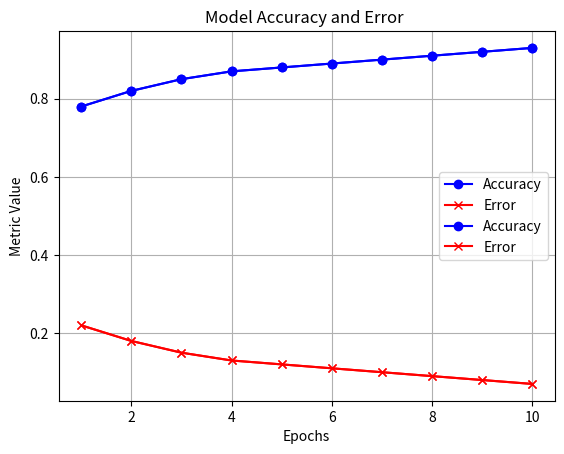

This chart was generated by the following Python code:
import matplotlib.pyplot as plt

def plot_accuracy_and_error(epochs, accuracy_values, error_values):
    plt.plot(epochs, accuracy_values, label='Accuracy', marker='o', color='b')
    plt.plot(epochs, error_values, label='Error', marker='x', color='r')
    plt.title('Model Accuracy and Error Over Epochs')
    plt.xlabel('Epochs')
    plt.ylabel('Metric Value')
    plt.grid(True)
    plt.legend()
    plt.show()

# Example data (replace these with your actual data)
epochs = [1, 2, 3, 4, 5, 6, 7, 8, 9, 10]
accuracy_values = [0.78, 0.82, 0.85, 0.87, 0.88, 0.89, 0.90, 0.91, 0.92, 0.93]
error_values = [0.22, 0.18, 0.15, 0.13, 0.12, 0.11, 0.10, 0.09, 0.08, 0.07]

plot_accuracy_and_error(epochs, accuracy_values, error_values)
import matplotlib.pyplot as plt

def plot_accuracy_and_error(epochs, accuracy_values, error_values):
    plt.plot(epochs, accuracy_values, label='Accuracy', marker='o', color='b')
    plt.plot(epochs, error_values, label='Error', marker='x', color='r')
    plt.title('Model Accuracy and Error ')
    plt.xlabel('Epochs')
    plt.ylabel('Metric Value')
    plt.grid(True)
    plt.legend()
    plt.show()

# Example data (replace these with your actual data)
epochs = [1, 2, 3, 4, 5, 6, 7, 8, 9, 10]
accuracy_values = [0.78, 0.82, 0.85, 0.87, 0.88, 0.89, 0.90, 0.91, 0.92, 0.93]
error_values = [0.22, 0.18, 0.15, 0.13, 0.12, 0.11, 0.10, 0.09, 0.08, 0.07]

plot_accuracy_and_error(epochs, accuracy_values, error_values)
